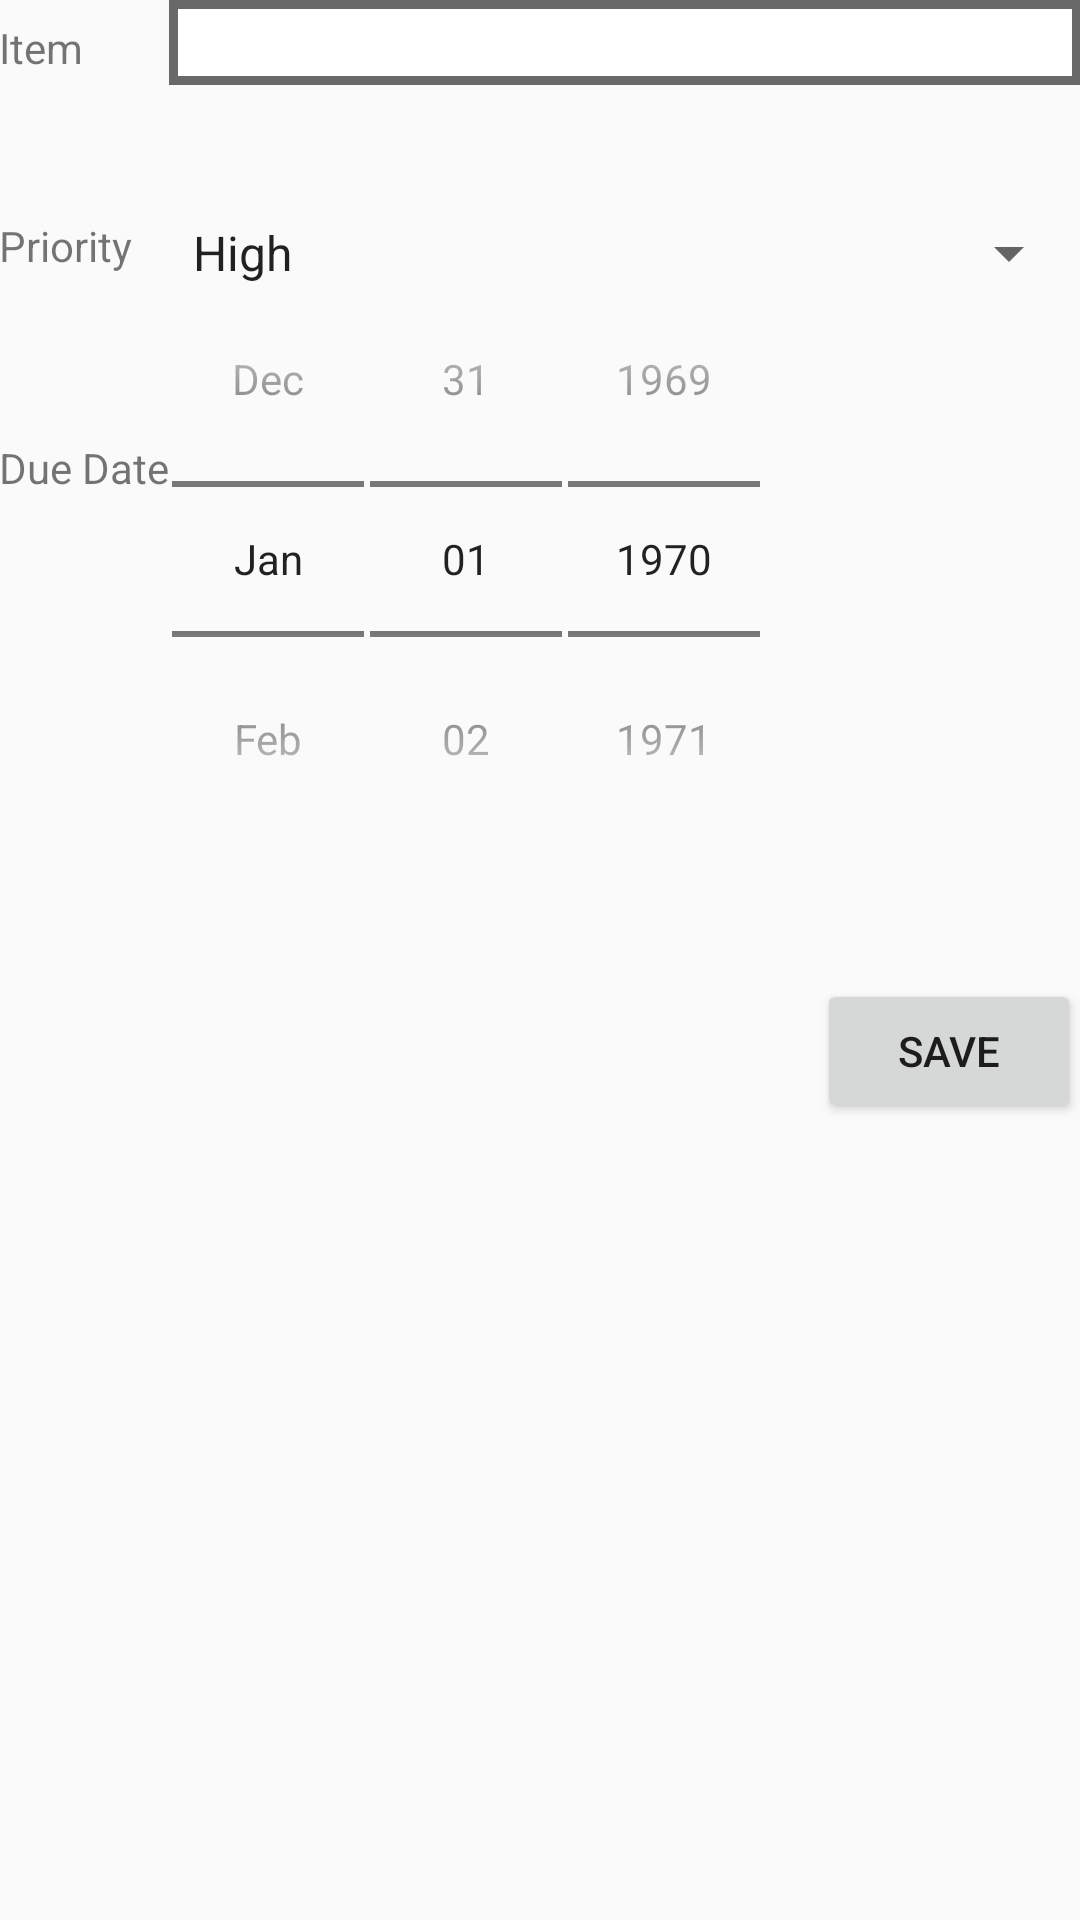

The Android layout XML behind this screen, and the referenced resources:
<!-- AndroidManifest.xml: application theme PolarThemeLogo -->
<!-- res/layout/fragment_add_edit_item.xml -->
<RelativeLayout xmlns:android="http://schemas.android.com/apk/res/android"
    xmlns:tools="http://schemas.android.com/tools" android:layout_width="match_parent"
    android:layout_height="match_parent" android:paddingLeft="@dimen/activity_horizontal_margin"
    android:paddingRight="@dimen/activity_horizontal_margin"
    android:paddingTop="@dimen/activity_vertical_margin"
    android:paddingBottom="@dimen/activity_vertical_margin"
    tools:context="com.codepath.simpletodo.EditItemActivity"
    android:weightSum="1"
    android:id="@+id/addEditItem">

    <EditText
        android:layout_width="fill_parent"
        android:layout_height="wrap_content"
        android:id="@+id/etEditItem"
        android:background="@drawable/edittext_bg"
        android:layout_alignParentTop="true"
        android:layout_toEndOf="@+id/lblDueDate"
        android:layout_toRightOf="@+id/lblDueDate" />


    <Spinner
        android:id="@+id/spinner"
        android:layout_width="fill_parent"
        android:layout_height="wrap_content"
        android:prompt="@string/priority"
        android:entries="@array/priority_array"
        android:spinnerMode="dropdown"
        android:layout_marginTop="44dp"
        android:layout_below="@+id/etEditItem"
        android:layout_alignParentRight="true"
        android:layout_alignParentEnd="true"
        android:layout_alignLeft="@+id/etEditItem"
        android:layout_alignStart="@+id/etEditItem" />

    <Button
        android:layout_width="wrap_content"
        android:layout_height="wrap_content"
        android:text="Save"
        android:id="@+id/btnSave"
        android:onClick="onSaveItem"
        android:layout_below="@+id/datePicker"
        android:layout_alignParentRight="true"
        android:layout_alignParentEnd="true"
        android:layout_marginTop="50dp" />

    <TextView
        android:layout_width="wrap_content"
        android:layout_height="wrap_content"
        android:text="Item"
        android:id="@+id/textView2"
        android:layout_alignBaseline="@+id/etEditItem"
        android:layout_alignBottom="@+id/etEditItem"
        android:layout_alignParentLeft="true"
        android:layout_alignParentStart="true" />

    <TextView
        android:layout_width="wrap_content"
        android:layout_height="wrap_content"
        android:text="Priority"
        android:id="@+id/textView3"
        android:layout_alignTop="@+id/spinner"
        android:layout_alignParentLeft="true"
        android:layout_alignParentStart="true" />

    <TextView
        android:layout_width="wrap_content"
        android:layout_height="wrap_content"
        android:text="Due Date"
        android:id="@+id/lblDueDate"
        android:clickable="true"
        android:editable="true"
        android:layout_below="@+id/spinner"
        android:layout_alignParentLeft="true"
        android:layout_alignParentStart="true"
        android:layout_marginTop="50dp" />

    <DatePicker
        android:layout_width="wrap_content"
        android:layout_height="wrap_content"
        android:id="@+id/datePicker"
        android:clickable="true"
        android:datePickerMode="spinner"
        style="@android:style/Widget.DatePicker"
        android:layout_below="@+id/spinner"
        android:layout_alignLeft="@+id/spinner"
        android:layout_alignStart="@+id/spinner" />


</RelativeLayout>
<!-- resources referenced by this layout -->
<resources>
  <string-array name="priority_array">
          <item>High</item>
          <item>Medium</item>
          <item>Low</item>
      </string-array>
  <!-- drawable edittext_bg (drawable) -->
  <?xml version="1.0" encoding="UTF-8" ?>
  <shape xmlns:android="http://schemas.android.com/apk/res/android">
      <solid android:color="#ffffff" />
      <stroke android:width="3dp" android:color="#696969" />
      <padding android:left="2dp" android:top="2dp" android:right="2dp" android:bottom="2dp" />
  </shape>
  <string name="priority">Choose a Priority</string>
  <style name="PolarThemeLogo" parent="Theme.AppCompat.Light.DarkActionBar">
          <item name="colorPrimary">@color/black</item>
          <item name="colorPrimaryDark">@color/black</item>
          <item name="colorAccent">@color/blue</item>
          <item name="actionBarStyle">@style/MyActionBarLogo</item>
          <item name="android:windowContentOverlay">@null</item>
      </style>
  <item name="black" type="color">#000000</item>
  <item name="blue" type="color">#FF33B5E5</item>
  <style name="MyActionBarLogo" parent="@style/Widget.AppCompat.Light.ActionBar">
          <item name="background">@color/black</item>
          <item name="logo">@drawable/list</item>
          <item name="displayOptions">useLogo|showHome</item>
      </style>
</resources>
